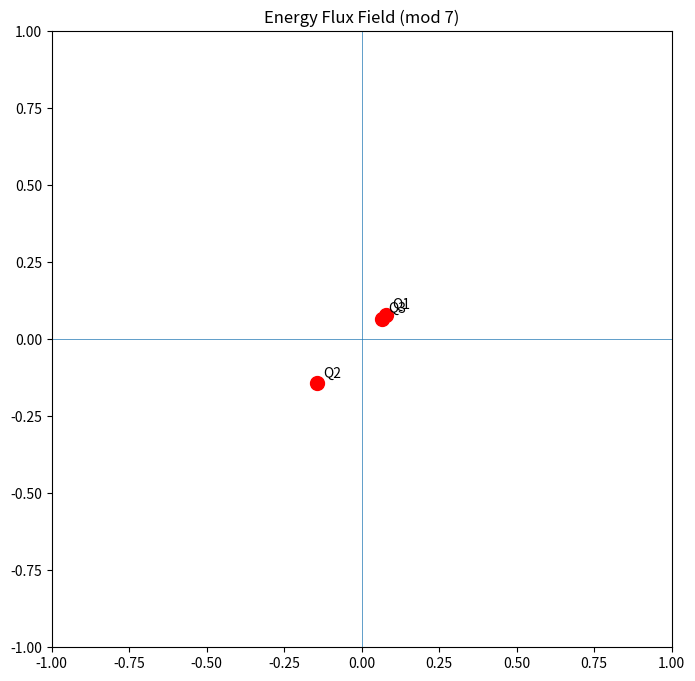
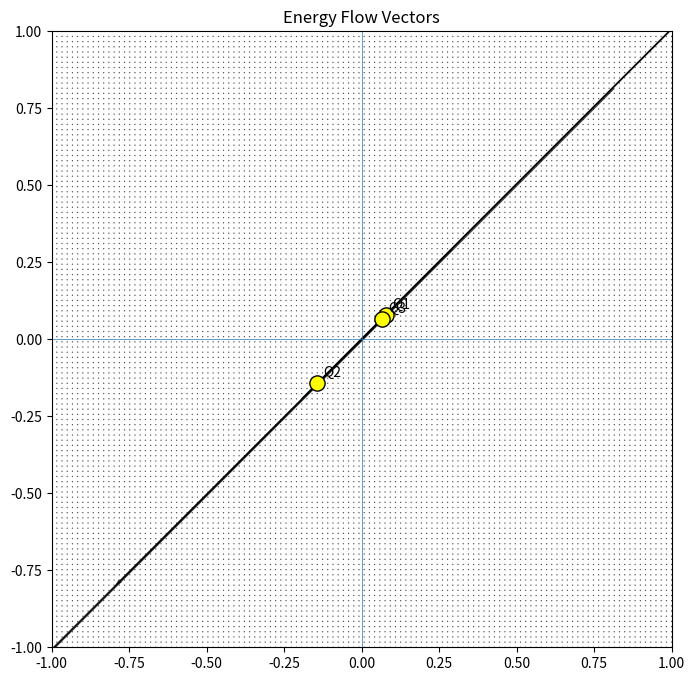

The matplotlib source for these figures, in order:
import numpy as np
import matplotlib.pyplot as plt
from numpy.linalg import eig

# ============================================================
# SETTINGS
# ============================================================

N_PRIMES = 2000
GRID_N = 120
XMIN, XMAX = -1.0, 1.0
YMIN, YMAX = -1.0, 1.0

# ============================================================
# PRIME GENERATOR
# ============================================================

def primes_upto(n):
    sieve = np.ones(n+1, dtype=bool)
    sieve[:2] = False
    for i in range(2, int(np.sqrt(n))+1):
        if sieve[i]:
            sieve[i*i:n+1:i] = False
    return np.where(sieve)[0]

# ============================================================
# TRANSITION + SPECTRAL
# ============================================================

def build_transition_matrix(primes):
    residues = primes % 7
    T = np.zeros((7,7))

    for i in range(len(residues)-1):
        T[residues[i], residues[i+1]] += 1

    row_sums = T.sum(axis=1, keepdims=True)
    row_sums[row_sums == 0] = 1
    T = T / row_sums
    return T, residues

def spectral_projection(T):
    eigvals, eigvecs = eig(T)

    idx = np.argsort(-np.abs(np.imag(eigvals)))
    v1 = eigvecs[:, idx[0]]
    v2 = eigvecs[:, idx[1]]

    coords = np.vstack([np.real(v1), np.real(v2)]).T
    return coords

# ============================================================
# TRAJECTORY
# ============================================================

def project_flow(residues, coords):
    traj = np.array([coords[r] for r in residues])
    x, y = traj[:,0], traj[:,1]
    return x, y

# ============================================================
# BUILD FLUX FIELD
# ============================================================

def compute_flux_field(x, y):
    dx = np.diff(x)
    dy = np.diff(y)

    # grid
    xs = np.linspace(XMIN, XMAX, GRID_N)
    ys = np.linspace(YMIN, YMAX, GRID_N)

    X, Y = np.meshgrid(xs, ys)
    U = np.zeros_like(X)
    V = np.zeros_like(Y)
    counts = np.zeros_like(X)

    # binning flow into grid
    for i in range(len(dx)):
        gx = int((x[i] - XMIN) / (XMAX - XMIN) * (GRID_N-1))
        gy = int((y[i] - YMIN) / (YMAX - YMIN) * (GRID_N-1))

        if 0 <= gx < GRID_N and 0 <= gy < GRID_N:
            U[gy, gx] += dx[i]
            V[gy, gx] += dy[i]
            counts[gy, gx] += 1

    # normalize
    mask = counts > 0
    U[mask] /= counts[mask]
    V[mask] /= counts[mask]

    return X, Y, U, V

# ============================================================
# DETECT ENERGY NODES (simple clustering)
# ============================================================

def detect_energy_nodes(x, y, n_nodes=3):
    # very simple: k-means style via sorting radius
    r = np.sqrt(x**2 + y**2)
    idx = np.argsort(r)

    split = np.array_split(idx, n_nodes)
    nodes = []

    for s in split:
        cx = np.mean(x[s])
        cy = np.mean(y[s])
        nodes.append((cx, cy))

    return nodes

# ============================================================
# MAIN
# ============================================================

def main():
    print("="*70)
    print("ENERGY FLUX FIELD (mod 7)")
    print("="*70)

    primes = primes_upto(N_PRIMES * 20)[:N_PRIMES]

    T, residues = build_transition_matrix(primes)
    coords = spectral_projection(T)
    x, y = project_flow(residues, coords)

    # flux field
    X, Y, U, V = compute_flux_field(x, y)

    # nodes
    nodes = detect_energy_nodes(x, y, n_nodes=3)

    # ========================================================
    # PLOT 1: STREAM FIELD
    # ========================================================

    plt.figure(figsize=(8,8))
    plt.streamplot(X, Y, U, V, density=1.2, linewidth=1)

    # nodes
    for i, (cx, cy) in enumerate(nodes):
        plt.scatter(cx, cy, color='red', s=100)
        plt.text(cx+0.02, cy+0.02, f"Q{i+1}")

    plt.title("Energy Flux Field (mod 7)")
    plt.axhline(0, linewidth=0.5)
    plt.axvline(0, linewidth=0.5)
    plt.xlim(XMIN, XMAX)
    plt.ylim(YMIN, YMAX)
    plt.show()

    # ========================================================
    # PLOT 2: VECTOR FIELD
    # ========================================================

    plt.figure(figsize=(8,8))
    plt.quiver(X, Y, U, V, alpha=0.7)

    for i, (cx, cy) in enumerate(nodes):
        plt.scatter(cx, cy, color='yellow', s=120, edgecolor='black')
        plt.text(cx+0.02, cy+0.02, f"Q{i+1}")

    plt.title("Energy Flow Vectors")
    plt.axhline(0, linewidth=0.5)
    plt.axvline(0, linewidth=0.5)
    plt.xlim(XMIN, XMAX)
    plt.ylim(YMIN, YMAX)
    plt.show()

# ============================================================

if __name__ == "__main__":
    main()
